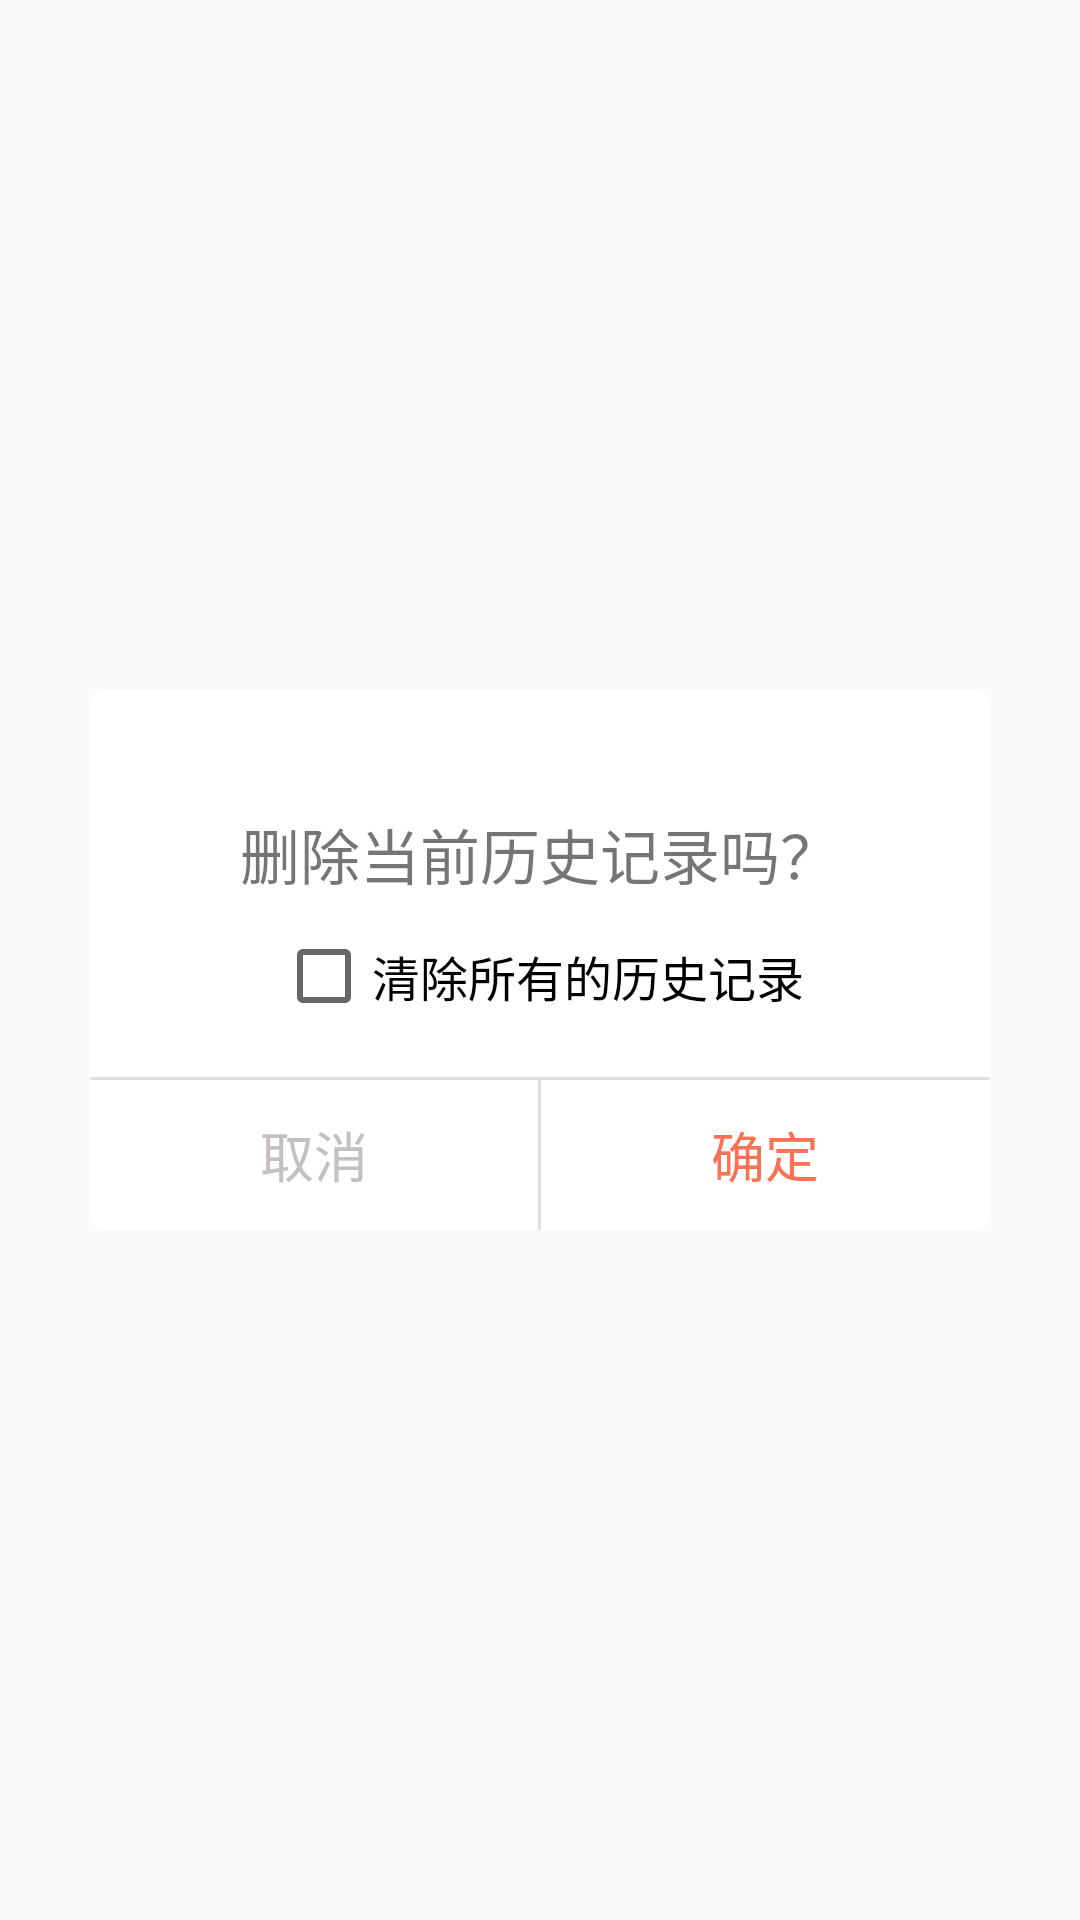

Here is an Android app screen rendered from its layout file. Give the layout XML and the strings, colors and styles it references.
<!-- AndroidManifest.xml: application theme AppTheme -->
<!-- res/layout/dialog_check_box_confirm.xml -->
<?xml version="1.0" encoding="utf-8"?>
<RelativeLayout xmlns:android="http://schemas.android.com/apk/res/android"
    android:layout_width="match_parent"
    android:layout_height="match_parent">


    <RelativeLayout
        android:layout_width="300dp"
        android:layout_height="180dp"
        android:layout_centerInParent="true"
        android:background="@drawable/shape_dialog_bg">


        <TextView
            android:id="@+id/dialog_tips_text"
            android:layout_width="wrap_content"
            android:layout_height="wrap_content"
            android:layout_centerHorizontal="true"
            android:layout_marginTop="40dp"
            android:text="删除当前历史记录吗？"
            android:textColor="@color/play_list_text_color"
            android:textSize="20sp" />

        <CheckBox
            android:layout_width="wrap_content"
            android:layout_height="wrap_content"
            android:layout_below="@id/dialog_tips_text"
            android:id="@+id/dialog_check_box"
            android:layout_centerHorizontal="true"
            android:layout_marginTop="10dp"
            android:text="清除所有的历史记录"
            android:textColor="@color/play_list_text_color"
            android:textSize="16sp" />

        <LinearLayout
            android:id="@+id/dialog_button_container"
            android:layout_width="match_parent"
            android:layout_height="50dp"
            android:layout_alignParentBottom="true"
            android:orientation="horizontal">

            <TextView
                android:id="@+id/dialog_check_box_cancel"
                android:layout_width="0dp"
                android:layout_height="match_parent"
                android:layout_weight="1"
                android:gravity="center"
                android:text="取消"
                android:textColor="#C5C0C0"
                android:textSize="18sp" />

            <View
                android:layout_width="1dp"
                android:layout_height="match_parent"
                android:background="#dfdfdf" />

            <TextView
                android:id="@+id/dialog_check_box_confirm"
                android:layout_width="0dp"
                android:layout_height="match_parent"
                android:layout_weight="1"
                android:gravity="center"
                android:text="确定"
                android:textColor="@color/main_color"
                android:textSize="18sp" />


        </LinearLayout>


        <View
            android:layout_width="match_parent"
            android:layout_height="1dp"
            android:layout_above="@id/dialog_button_container"
            android:background="#dfdfdf" />


    </RelativeLayout>


</RelativeLayout>
<!-- resources referenced by this layout -->
<resources>
  <color name="main_color">#FA7254</color>
  <!-- drawable shape_dialog_bg (drawable) -->
  <?xml version="1.0" encoding="utf-8"?>
  <shape xmlns:android="http://schemas.android.com/apk/res/android" android:shape="rectangle">
      <corners android:radius="5dp"/>
      <size android:width="240dp" android:height="110dp"/>
  
      <solid android:color="#ffffff"/>
  
  </shape>
  <style name="AppTheme" parent="Theme.AppCompat.Light.NoActionBar">
          
          <item name="colorPrimary">@color/main_color</item>
          <item name="colorPrimaryDark">@color/main_color</item>
          <item name="colorAccent">@color/main_color</item>
      </style>
</resources>
